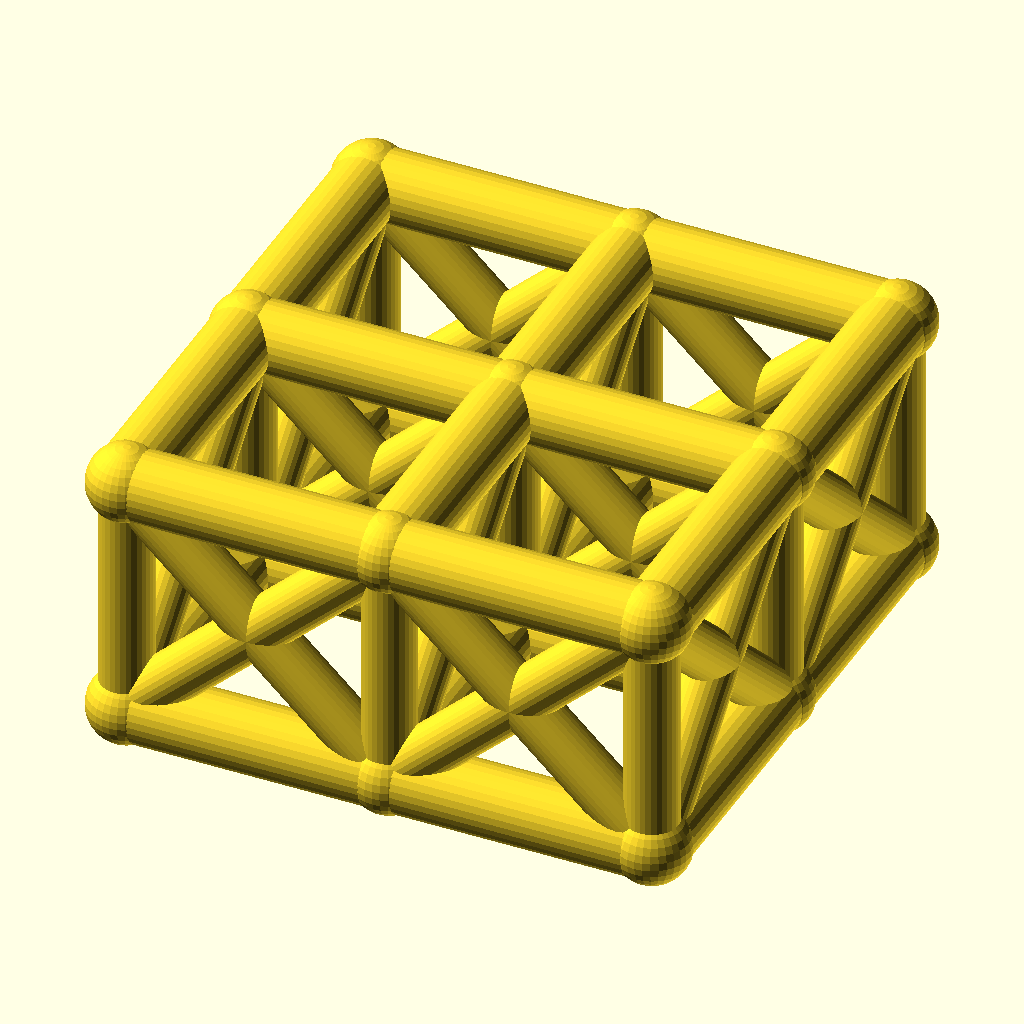
Cell 1 — every parameter at its default value.
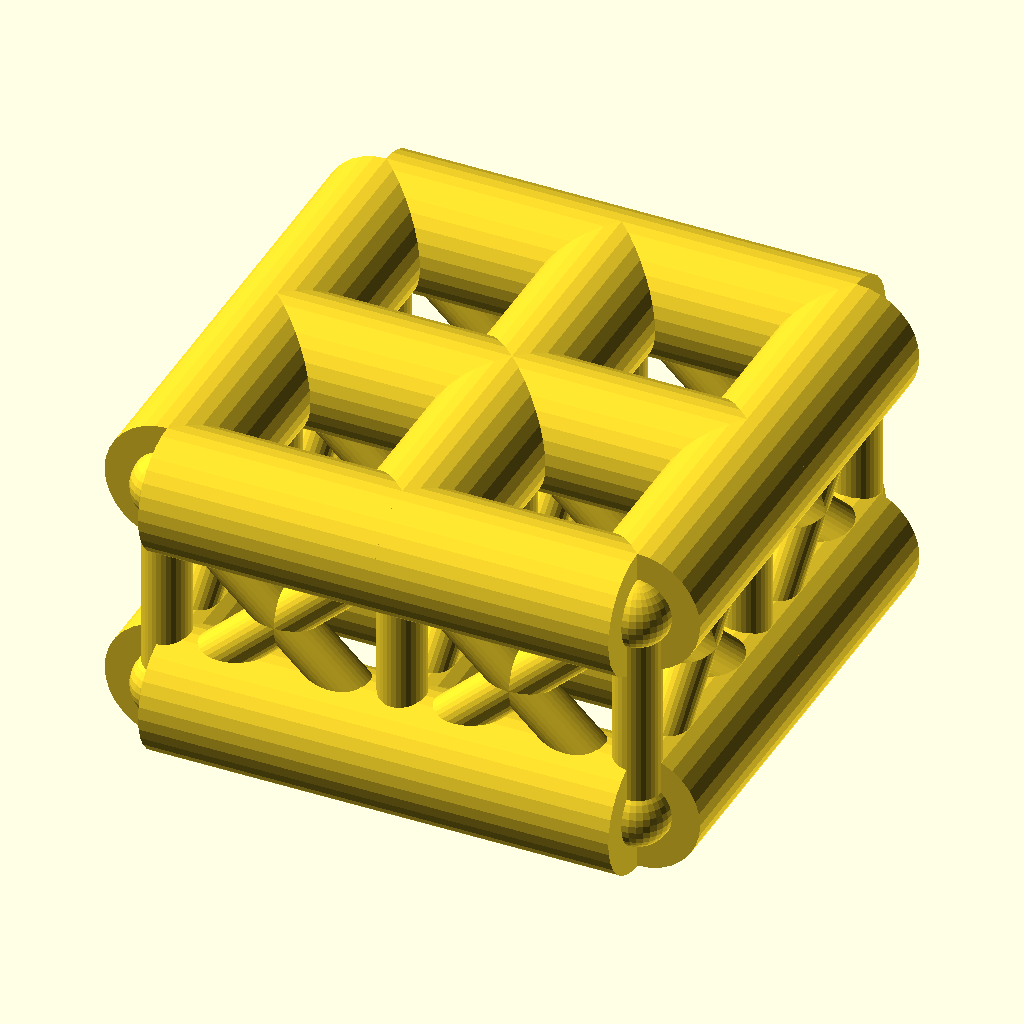
Cell 2: chord_r = 8 (everything else at default).
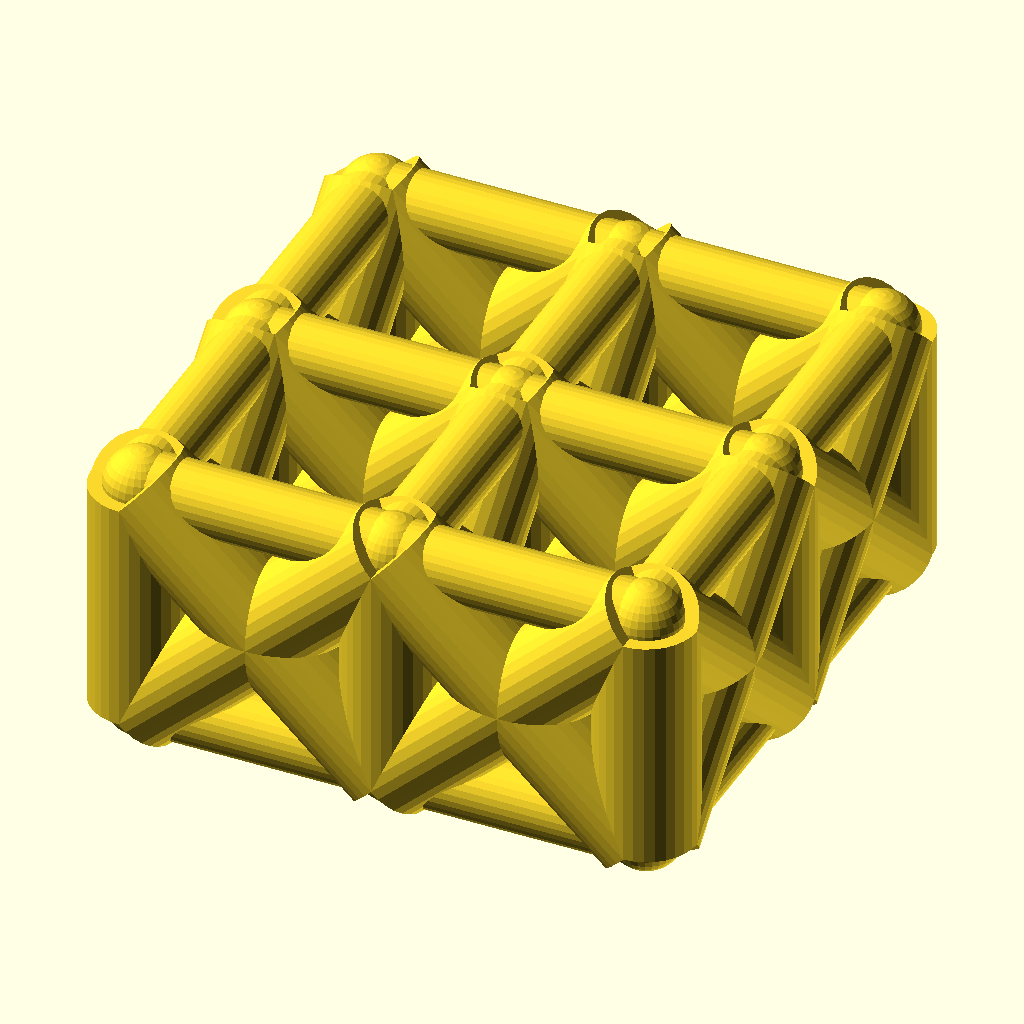
Cell 3: web_r = 6 (everything else at default).
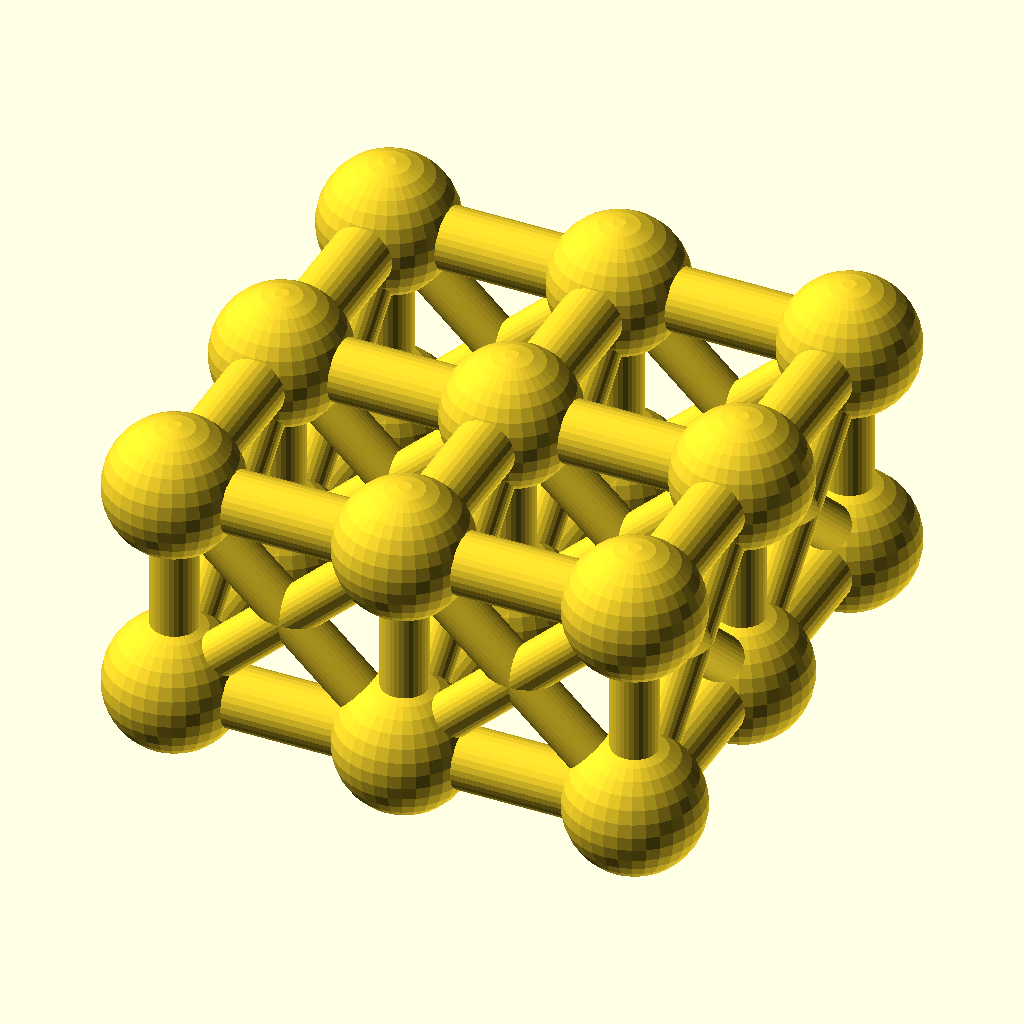
Cell 4 — joint_r set to 8.8, the other parameters unchanged.
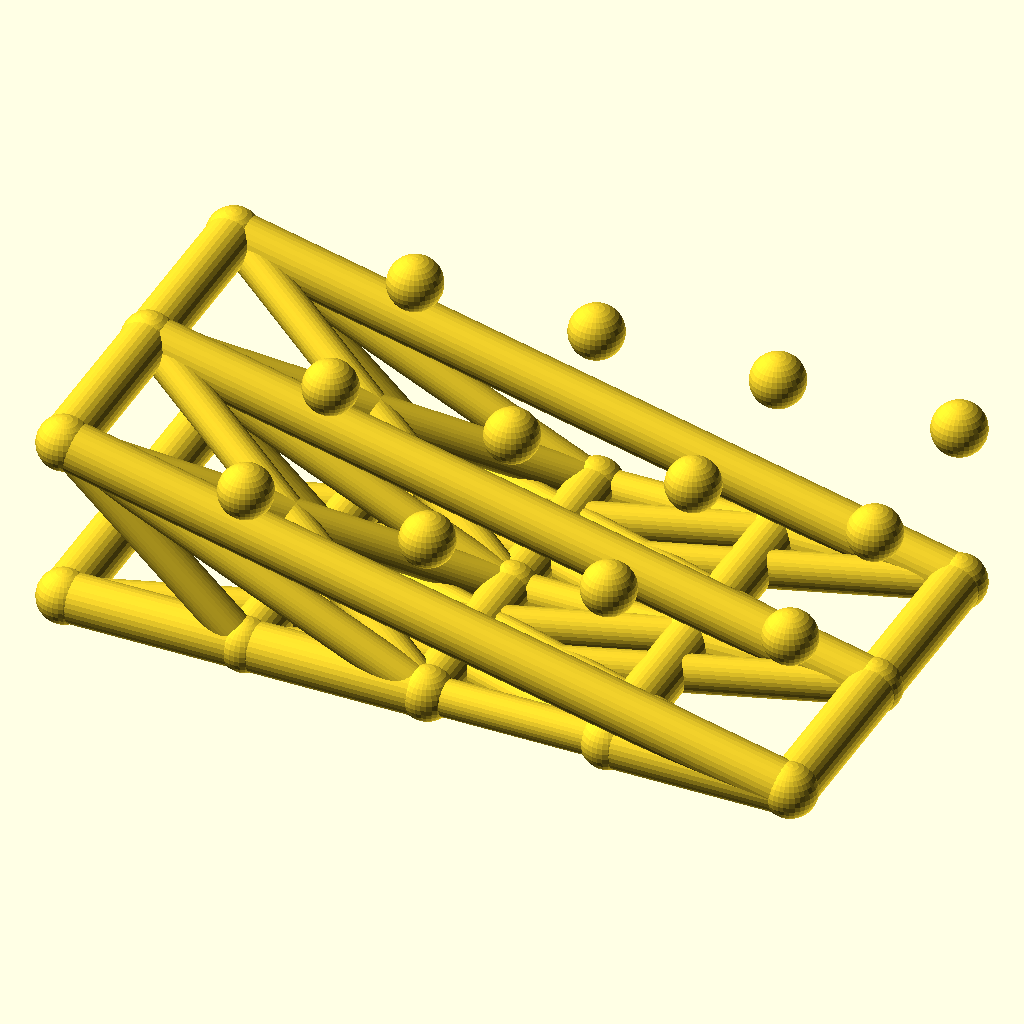
Cell 5 — cells_x set to 4, the other parameters unchanged.
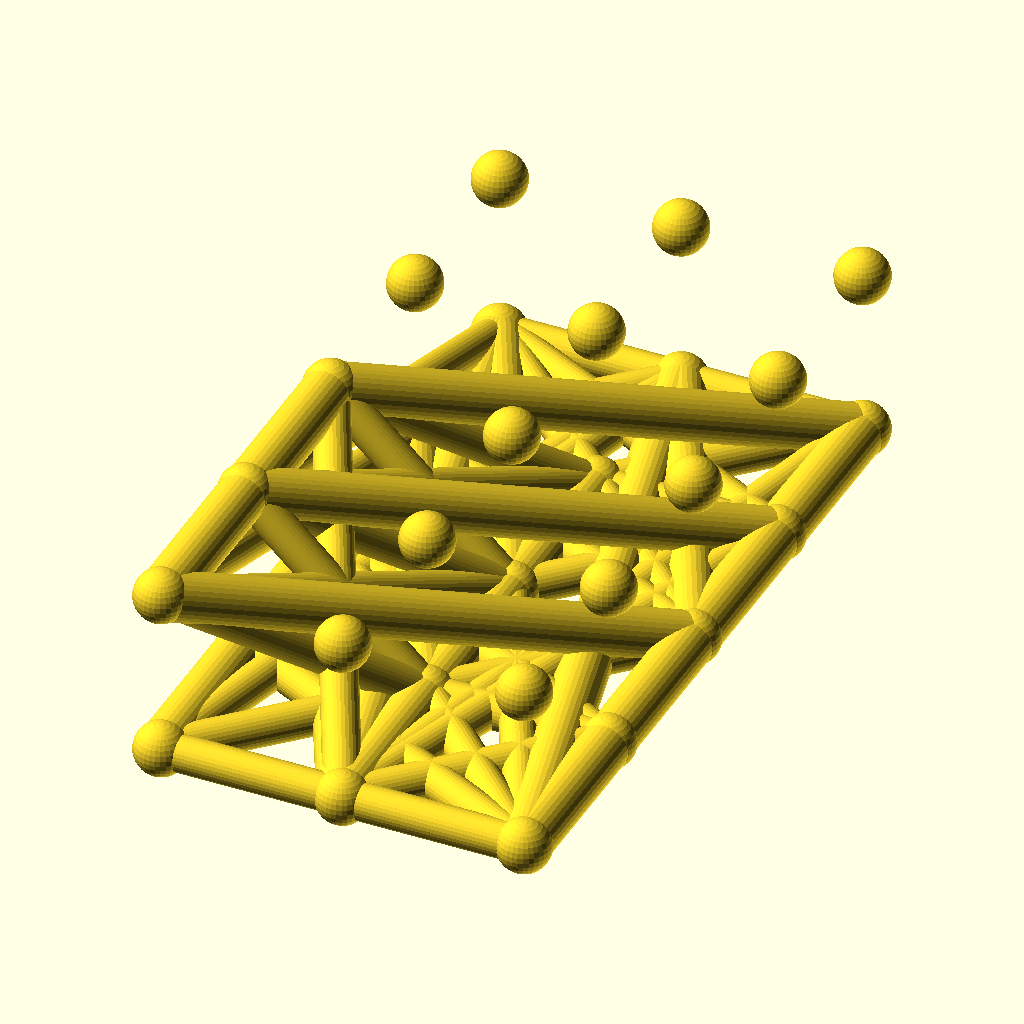
Cell 6: cells_y = 4 (everything else at default).
The same orthographic view direction (rotation 55°, 0°, 25°; colour scheme Cornfield) for every cell, with the view re-fitted per cell, so scale and position can differ between cells.
The OpenSCAD source (optional_data/data/wire2/spaceframes/scene_0077.scad):
$fn = 32;

// ----------------------------------------------------------------------
// Space frame
// ----------------------------------------------------------------------

// --- parameters (mm) ---
chord_r = 4;              // chord / longeron radius
web_r = 3;                // diagonal and strut radius
joint_r = 4.4;            // joint ball radius
cells_x = 2;              // cells along X
cells_y = 2;              // cells along Y
pitch = 30;               // grid pitch (X and Y)
grid_h = 28;              // layer spacing, Z

bbox_x = cells_x * pitch + 2 * joint_r;  // overall X, joints included
bbox_y = cells_y * pitch + 2 * joint_r;  // overall Y, joints included
bbox_z = grid_h + 2 * joint_r;  // overall Z, joints included
chord_d = 2 * chord_r;  // chord stock diameter
web_d = 2 * web_r;  // web stock diameter
joint_d = 2 * joint_r;  // joint ball diameter
plan_x = cells_x * pitch;  // chord plan length, X
plan_y = cells_y * pitch;  // chord plan width, Y
nodes = [for (lvl = [0, 1], i = [0 : cells_x], j = [0 : cells_y]) [i * pitch, j * pitch, lvl * grid_h]];

module member(a, b, r) {
  /* round stock from joint a to joint b, ends buried in the joint balls */
  d = b - a;
  length = norm(d);
  translate(a) rotate([0, acos(d[2] / length), atan2(d[1], d[0])])
    cylinder(h = length, r = r);
}

module joint(p, r) {
  /* ball at the joint centre, fatter than every member meeting there */
  translate(p) sphere(r = r);
}

/* members - each call is one graph edge */
member(nodes[0], nodes[3], chord_r);
member(nodes[1], nodes[4], chord_r);
member(nodes[2], nodes[5], chord_r);
member(nodes[3], nodes[6], chord_r);
member(nodes[4], nodes[7], chord_r);
member(nodes[5], nodes[8], chord_r);
member(nodes[0], nodes[1], chord_r);
member(nodes[1], nodes[2], chord_r);
member(nodes[3], nodes[4], chord_r);
member(nodes[4], nodes[5], chord_r);
member(nodes[6], nodes[7], chord_r);
member(nodes[7], nodes[8], chord_r);
member(nodes[9], nodes[12], chord_r);
member(nodes[10], nodes[13], chord_r);
member(nodes[11], nodes[14], chord_r);
member(nodes[12], nodes[15], chord_r);
member(nodes[13], nodes[16], chord_r);
member(nodes[14], nodes[17], chord_r);
member(nodes[9], nodes[10], chord_r);
member(nodes[10], nodes[11], chord_r);
member(nodes[12], nodes[13], chord_r);
member(nodes[13], nodes[14], chord_r);
member(nodes[15], nodes[16], chord_r);
member(nodes[16], nodes[17], chord_r);
member(nodes[0], nodes[9], web_r);
member(nodes[1], nodes[10], web_r);
member(nodes[2], nodes[11], web_r);
member(nodes[3], nodes[12], web_r);
member(nodes[4], nodes[13], web_r);
member(nodes[5], nodes[14], web_r);
member(nodes[6], nodes[15], web_r);
member(nodes[7], nodes[16], web_r);
member(nodes[8], nodes[17], web_r);
member(nodes[0], nodes[12], web_r);
member(nodes[9], nodes[3], web_r);
member(nodes[1], nodes[13], web_r);
member(nodes[10], nodes[4], web_r);
member(nodes[2], nodes[14], web_r);
member(nodes[11], nodes[5], web_r);
member(nodes[3], nodes[15], web_r);
member(nodes[12], nodes[6], web_r);
member(nodes[4], nodes[16], web_r);
member(nodes[13], nodes[7], web_r);
member(nodes[5], nodes[17], web_r);
member(nodes[14], nodes[8], web_r);
member(nodes[0], nodes[10], web_r);
member(nodes[9], nodes[1], web_r);
member(nodes[1], nodes[11], web_r);
member(nodes[10], nodes[2], web_r);
member(nodes[3], nodes[13], web_r);
member(nodes[12], nodes[4], web_r);
member(nodes[4], nodes[14], web_r);
member(nodes[13], nodes[5], web_r);
member(nodes[6], nodes[16], web_r);
member(nodes[15], nodes[7], web_r);
member(nodes[7], nodes[17], web_r);
member(nodes[16], nodes[8], web_r);

/* joint balls */
for (p = nodes) joint(p, joint_r);
Customizer parameters (derived from the source; name, type, default, range or options):
chord_r: number, default 4
web_r: number, default 3
joint_r: number, default 4.4
cells_x: number, default 2
cells_y: number, default 2
pitch: number, default 30
grid_h: number, default 28
